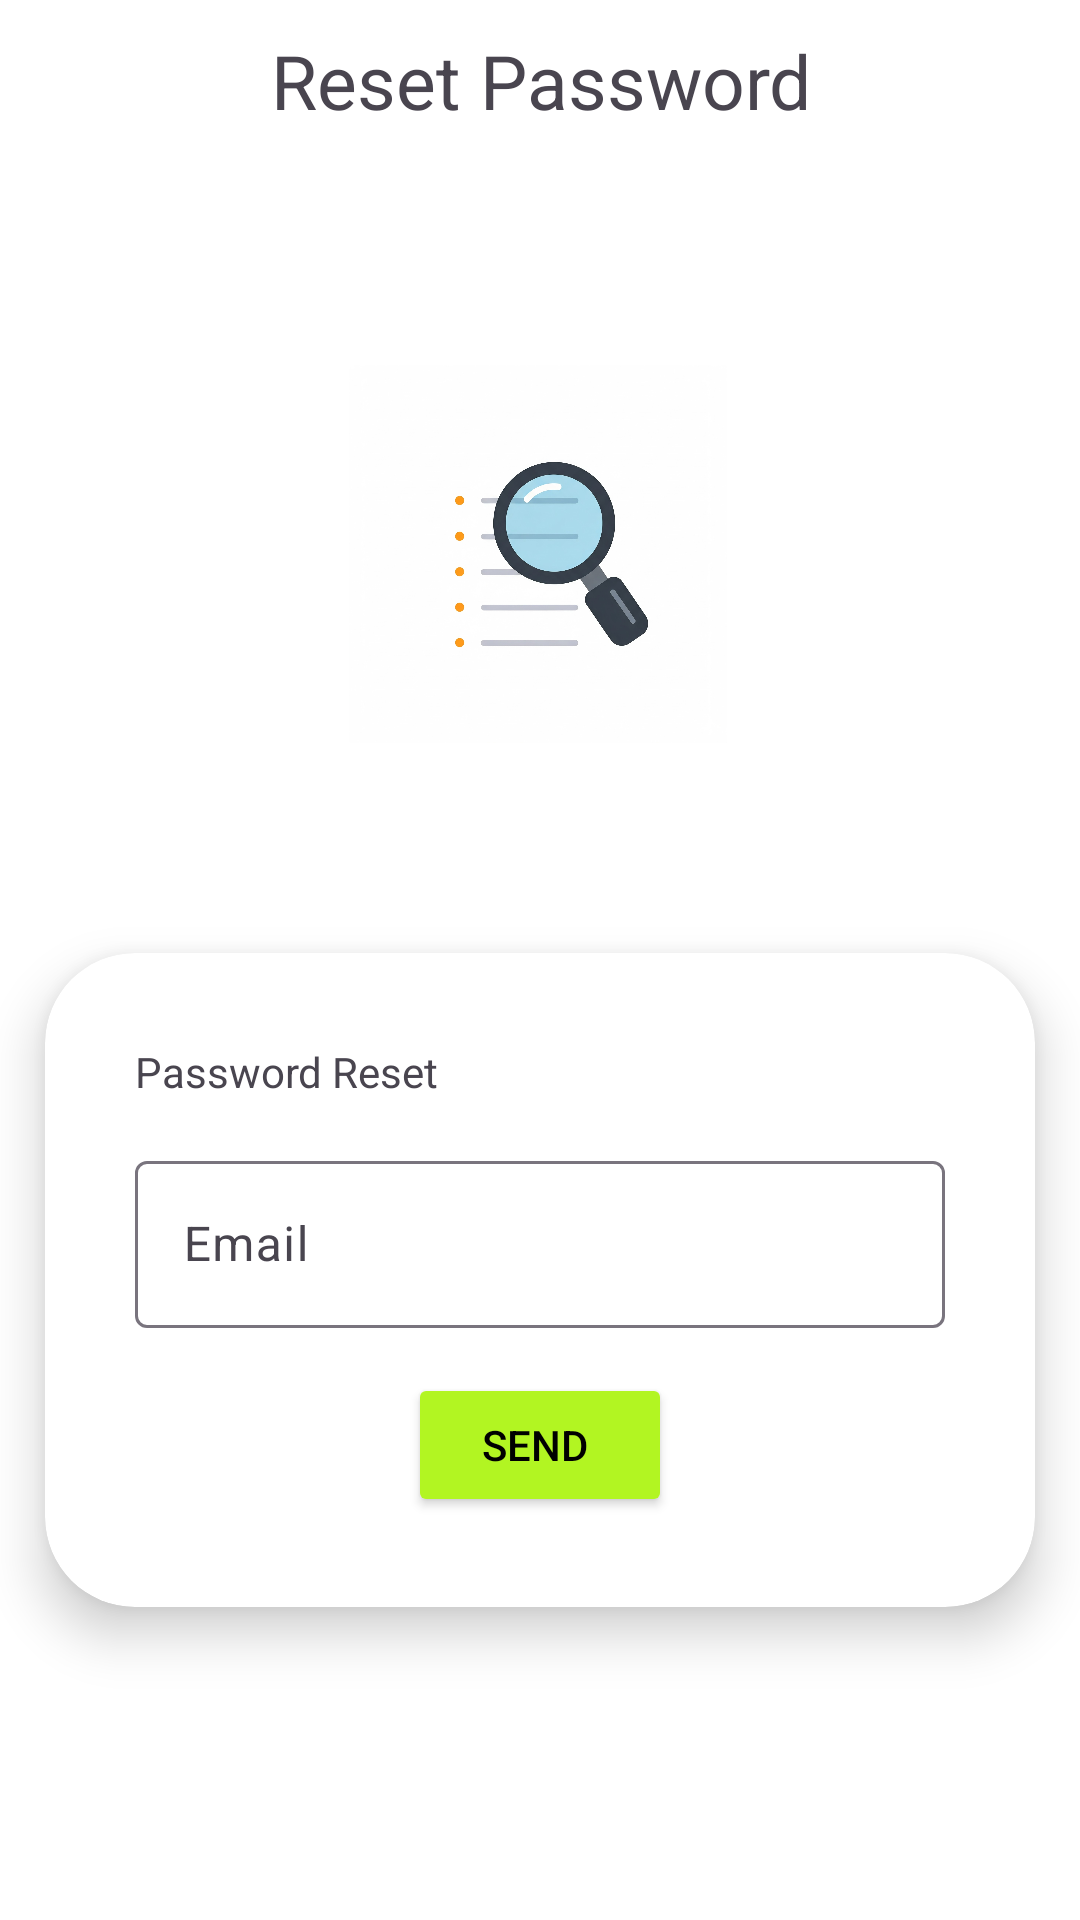

Reconstruct the res/layout file that produces this screen, plus the resources it refers to.
<!-- AndroidManifest.xml: application theme Theme.JobTracker -->
<!-- res/layout/activity_forgot_password.xml -->
<?xml version="1.0" encoding="utf-8"?>
<androidx.constraintlayout.widget.ConstraintLayout xmlns:android="http://schemas.android.com/apk/res/android"
    xmlns:app="http://schemas.android.com/apk/res-auto"
    xmlns:tools="http://schemas.android.com/tools"
    android:id="@+id/main"
    android:background="@color/white"
    android:layout_width="match_parent"
    android:layout_height="match_parent"
    tools:context=".ForgotPassword">

    <LinearLayout
        android:id="@+id/linearLayout"
        android:layout_width="0dp"
        android:layout_height="wrap_content"
        android:orientation="vertical"
        android:padding="10dp"
        app:layout_constraintEnd_toEndOf="parent"
        app:layout_constraintStart_toStartOf="parent"
        app:layout_constraintTop_toTopOf="parent">

        <TextView
            android:layout_width="match_parent"
            android:layout_height="wrap_content"
            android:gravity="center"
            android:text="Reset Password"
            android:textSize="25sp" />
    </LinearLayout>

    <ImageView
        android:id="@+id/imageView"
        android:layout_width="135dp"
        android:layout_height="126dp"
        android:layout_marginTop="68dp"
        android:src="@drawable/aiim"
        app:layout_constraintEnd_toEndOf="parent"
        app:layout_constraintHorizontal_bias="0.497"
        app:layout_constraintStart_toStartOf="parent"
        app:layout_constraintTop_toBottomOf="@+id/linearLayout" />

    <androidx.cardview.widget.CardView
        android:id="@+id/cardView"
        android:layout_width="match_parent"
        android:layout_height="wrap_content"
        android:layout_marginLeft="15dp"
        android:layout_marginRight="15dp"
        android:gravity="center"
        app:cardCornerRadius="30dp"
        app:cardElevation="10dp"
        android:layout_marginTop="70dp"
        app:layout_constraintEnd_toEndOf="parent"
        app:layout_constraintStart_toStartOf="parent"
        app:layout_constraintTop_toBottomOf="@+id/imageView">

        <LinearLayout
            android:layout_width="match_parent"
            android:layout_height="match_parent"
            android:gravity="center"
            android:orientation="vertical"
            android:padding="30dp">

            <TextView
                android:layout_width="match_parent"
                android:layout_height="wrap_content"
                android:text="Password Reset" />

            <com.google.android.material.textfield.TextInputLayout
                android:layout_width="match_parent"
                android:layout_height="wrap_content"
                android:layout_marginTop="15dp">

                <com.google.android.material.textfield.TextInputEditText
                    android:id="@+id/_email"
                    android:layout_width="match_parent"
                    android:layout_height="wrap_content"
                    android:hint="Email" />

            </com.google.android.material.textfield.TextInputLayout>
            <ProgressBar
                android:id="@+id/_progressBr"
                android:layout_width="wrap_content"
                android:layout_height="wrap_content"
                android:visibility="gone" />

            <Button
                android:id="@+id/btn_send"
                android:layout_width="wrap_content"
                android:layout_height="wrap_content"
                android:layout_marginTop="15dp"
                android:backgroundTint="@color/faint_lime"
                android:text="Send "
                android:textColor="@color/black"/>


        </LinearLayout>
    </androidx.cardview.widget.CardView>


</androidx.constraintlayout.widget.ConstraintLayout>
<!-- resources referenced by this layout -->
<resources>
  <color name="black">#FF000000</color>
  <color name="faint_lime">#b2f522</color>
  <color name="white">#FFFFFFFF</color>
  <!-- drawable aiim: jpeg bitmap (drawable, 96045 bytes) -->
  <style name="Theme.JobTracker" parent="Base.Theme.JobTracker" />
  <style name="Base.Theme.JobTracker" parent="Theme.Material3.Light.NoActionBar">
          
          
          <item name="android:windowIsTranslucent">true</item>
      </style>
</resources>
